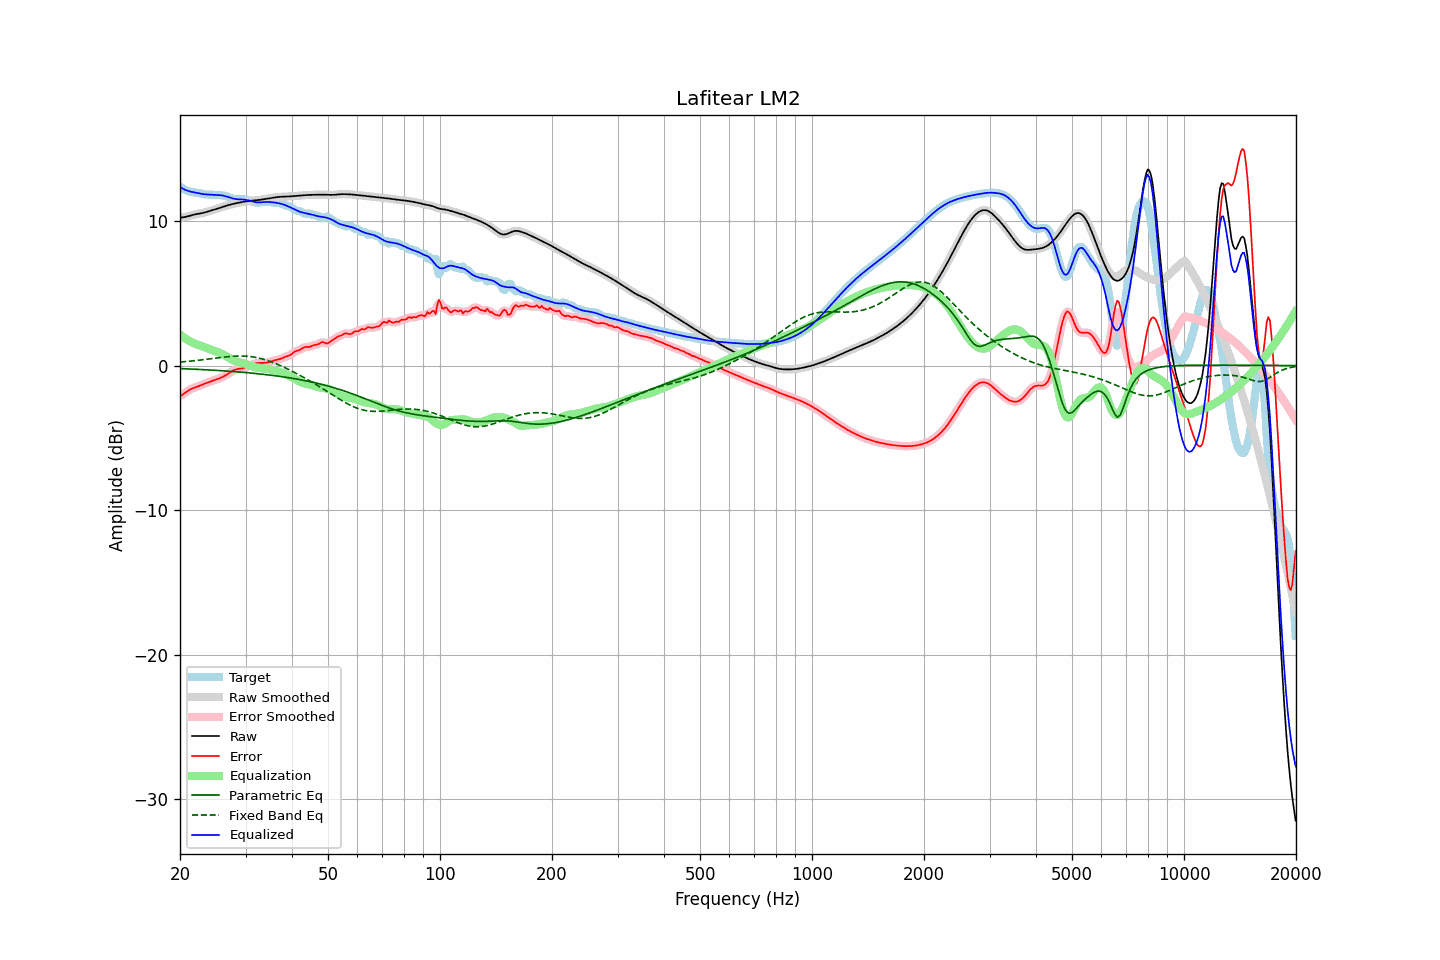

The data file committed next to this chart (first rows):
frequency, raw, error, smoothed, error_smoothed, equalization, parametric_eq, fixed_band_eq, equalized_raw, equalized_smoothed, target
20.00, 10.22, -2.13, 10.22, -2.14, 2.14, -0.21, 0.24, 12.36, 12.36, 12.35
20.20, 10.23, -2.06, 10.23, -2.06, 2.05, -0.22, 0.25, 12.29, 12.28, 12.29
20.40, 10.25, -1.98, 10.25, -1.98, 1.97, -0.22, 0.26, 12.22, 12.22, 12.23
20.61, 10.27, -1.90, 10.27, -1.90, 1.89, -0.23, 0.27, 12.16, 12.16, 12.17
20.81, 10.29, -1.82, 10.29, -1.82, 1.82, -0.23, 0.28, 12.11, 12.11, 12.11
21.02, 10.32, -1.74, 10.32, -1.74, 1.75, -0.24, 0.29, 12.07, 12.07, 12.06
21.23, 10.35, -1.67, 10.35, -1.67, 1.69, -0.24, 0.30, 12.04, 12.04, 12.03
21.44, 10.39, -1.62, 10.39, -1.62, 1.63, -0.25, 0.31, 12.02, 12.01, 12.00
21.66, 10.42, -1.57, 10.42, -1.57, 1.58, -0.25, 0.32, 11.99, 11.99, 11.99
21.87, 10.45, -1.53, 10.44, -1.53, 1.53, -0.26, 0.33, 11.97, 11.97, 11.97
22.09, 10.47, -1.49, 10.47, -1.49, 1.48, -0.26, 0.35, 11.95, 11.95, 11.95
22.31, 10.49, -1.45, 10.49, -1.45, 1.44, -0.27, 0.36, 11.93, 11.93, 11.94
22.54, 10.51, -1.41, 10.51, -1.41, 1.40, -0.27, 0.37, 11.90, 11.90, 11.91
22.76, 10.52, -1.37, 10.52, -1.36, 1.36, -0.28, 0.38, 11.88, 11.88, 11.89
22.99, 10.55, -1.32, 10.55, -1.32, 1.32, -0.28, 0.40, 11.86, 11.86, 11.87
23.22, 10.57, -1.27, 10.57, -1.27, 1.27, -0.29, 0.41, 11.85, 11.85, 11.84
23.45, 10.60, -1.23, 10.60, -1.23, 1.23, -0.29, 0.42, 11.84, 11.84, 11.83
23.69, 10.64, -1.18, 10.64, -1.18, 1.19, -0.30, 0.44, 11.83, 11.83, 11.82
23.92, 10.67, -1.15, 10.67, -1.15, 1.15, -0.31, 0.45, 11.82, 11.82, 11.82
24.16, 10.70, -1.11, 10.70, -1.11, 1.11, -0.31, 0.47, 11.81, 11.81, 11.81
24.40, 10.74, -1.07, 10.74, -1.07, 1.07, -0.32, 0.48, 11.81, 11.81, 11.81
24.65, 10.77, -1.04, 10.77, -1.04, 1.03, -0.32, 0.49, 11.81, 11.81, 11.81
24.89, 10.81, -1.00, 10.81, -1.00, 0.99, -0.33, 0.51, 11.80, 11.80, 11.80
25.14, 10.84, -0.95, 10.84, -0.95, 0.95, -0.34, 0.52, 11.80, 11.80, 11.80
25.39, 10.88, -0.91, 10.88, -0.91, 0.91, -0.35, 0.54, 11.79, 11.79, 11.79
25.65, 10.92, -0.86, 10.92, -0.86, 0.86, -0.35, 0.55, 11.78, 11.78, 11.78
25.91, 10.95, -0.81, 10.95, -0.82, 0.81, -0.36, 0.56, 11.77, 11.77, 11.77
26.16, 10.99, -0.76, 10.99, -0.76, 0.76, -0.37, 0.58, 11.75, 11.75, 11.75
26.43, 11.02, -0.71, 11.02, -0.71, 0.70, -0.37, 0.59, 11.72, 11.72, 11.73
26.69, 11.06, -0.64, 11.06, -0.64, 0.63, -0.38, 0.60, 11.69, 11.69, 11.70
26.96, 11.09, -0.57, 11.09, -0.57, 0.56, -0.39, 0.61, 11.65, 11.65, 11.66
27.23, 11.12, -0.50, 11.12, -0.50, 0.49, -0.40, 0.62, 11.61, 11.61, 11.62
27.50, 11.15, -0.42, 11.15, -0.42, 0.43, -0.41, 0.63, 11.58, 11.58, 11.57
27.77, 11.18, -0.35, 11.18, -0.36, 0.37, -0.41, 0.64, 11.55, 11.55, 11.53
28.05, 11.20, -0.30, 11.20, -0.30, 0.32, -0.42, 0.65, 11.53, 11.53, 11.50
28.33, 11.23, -0.26, 11.23, -0.26, 0.28, -0.43, 0.65, 11.51, 11.51, 11.49
28.62, 11.25, -0.24, 11.25, -0.24, 0.25, -0.44, 0.66, 11.50, 11.50, 11.49
28.90, 11.27, -0.22, 11.27, -0.22, 0.22, -0.45, 0.66, 11.49, 11.49, 11.49
29.19, 11.29, -0.21, 11.29, -0.21, 0.20, -0.46, 0.66, 11.49, 11.49, 11.50
29.48, 11.31, -0.19, 11.31, -0.19, 0.17, -0.47, 0.66, 11.48, 11.48, 11.50
29.78, 11.33, -0.16, 11.33, -0.16, 0.14, -0.48, 0.65, 11.47, 11.47, 11.49
30.08, 11.35, -0.13, 11.35, -0.13, 0.11, -0.49, 0.65, 11.46, 11.46, 11.48
30.38, 11.36, -0.08, 11.36, -0.08, 0.07, -0.50, 0.64, 11.44, 11.44, 11.45
30.68, 11.38, -0.03, 11.38, -0.03, 0.03, -0.51, 0.63, 11.41, 11.41, 11.41
30.99, 11.39, 0.02, 11.39, 0.02, -0.02, -0.52, 0.62, 11.37, 11.37, 11.37
31.30, 11.40, 0.07, 11.40, 0.07, -0.06, -0.53, 0.60, 11.34, 11.34, 11.33
31.61, 11.41, 0.12, 11.41, 0.12, -0.10, -0.54, 0.59, 11.31, 11.31, 11.30
31.93, 11.42, 0.15, 11.42, 0.15, -0.13, -0.55, 0.56, 11.29, 11.29, 11.27
32.24, 11.43, 0.17, 11.43, 0.17, -0.15, -0.56, 0.54, 11.28, 11.28, 11.26
32.57, 11.45, 0.18, 11.45, 0.18, -0.17, -0.57, 0.52, 11.28, 11.28, 11.27
32.89, 11.46, 0.18, 11.46, 0.18, -0.18, -0.59, 0.49, 11.28, 11.28, 11.28
33.22, 11.48, 0.18, 11.48, 0.18, -0.19, -0.60, 0.46, 11.29, 11.29, 11.30
33.55, 11.50, 0.18, 11.50, 0.18, -0.19, -0.61, 0.43, 11.30, 11.30, 11.31
33.89, 11.51, 0.19, 11.51, 0.19, -0.20, -0.62, 0.40, 11.31, 11.31, 11.32
34.23, 11.53, 0.21, 11.53, 0.21, -0.22, -0.64, 0.36, 11.31, 11.31, 11.33
34.57, 11.55, 0.23, 11.55, 0.23, -0.24, -0.65, 0.32, 11.31, 11.31, 11.32
34.92, 11.57, 0.26, 11.57, 0.26, -0.26, -0.66, 0.28, 11.30, 11.30, 11.31
35.27, 11.59, 0.30, 11.59, 0.30, -0.29, -0.68, 0.24, 11.30, 11.30, 11.29
35.62, 11.61, 0.33, 11.61, 0.33, -0.32, -0.69, 0.20, 11.28, 11.28, 11.27
35.97, 11.62, 0.37, 11.62, 0.37, -0.35, -0.71, 0.16, 11.27, 11.27, 11.25
... 635 more rows
